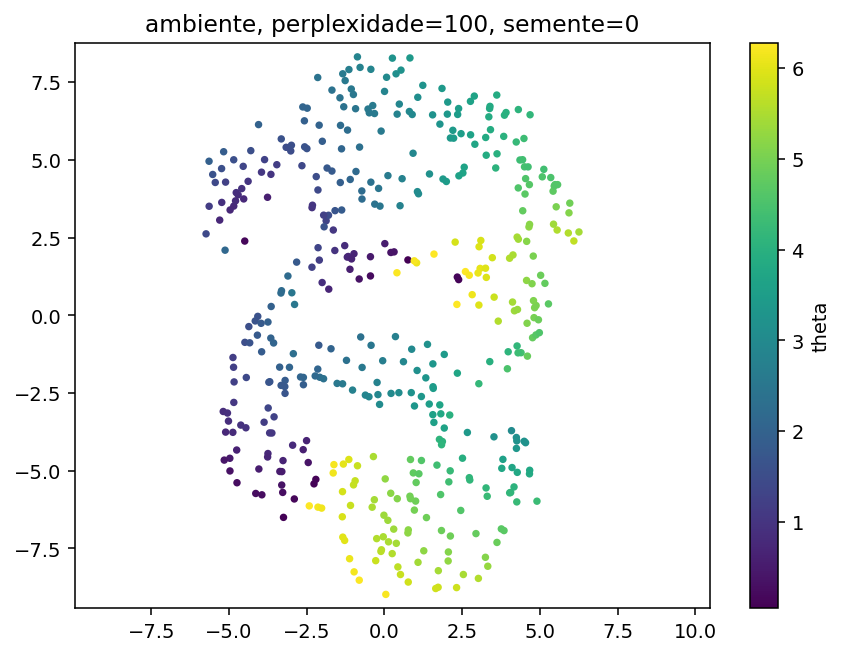

Values plotted in this chart, from the file beside it:
y1, y2, theta, phi
-4.592206001281738281e+00, 4.076704978942871094e+00, 9.311925801443895478e-01, 1.652466492683413168e+00
-1.101644873619079590e+00, 4.370354652404785156e+00, 2.085951986838933347e+00, 6.099039974104923267e+00
4.243878364562988281e+00, -3.930896043777465820e+00, 3.158266869990192571e+00, 4.731075407404299327e+00
-2.627891778945922852e+00, 6.703505516052246094e+00, 2.057552938785677910e+00, 1.381861996649015323e+00
-3.694571018218994141e+00, -3.784574747085571289e+00, 1.060123681324946832e+00, 3.164140768382634139e+00
3.036163568496704102e+00, -2.200346231460571289e+00, 4.186003101164114781e+00, 2.424558224244254490e+00
-3.956249713897705078e+00, 4.604823112487792969e+00, 1.065379070866575351e+00, 1.248724446624367657e+00
1.094531536102294922e+00, 3.910060644149780273e+00, 3.051610076251261017e+00, 5.350449174724511536e+00
4.539604663848876953e+00, -4.098634243011474609e+00, 3.258850951576415245e+00, 4.871707508841081946e+00
4.905888557434082031e+00, -5.980037689208984375e+00, 4.296330413449937602e+00, 5.369431639002390177e+00
-3.872891187667846680e+00, -3.439580917358398438e+00, 1.147675693736740721e+00, 3.376960942078887307e+00
2.344927310943603516e+00, -1.861668705940246582e+00, 3.706831346702784025e+00, 2.315815449416723126e+00
1.726272225379943848e+00, -8.749872207641601562e+00, 5.797945001963035416e+00, 5.007148913965945525e+00
3.980102539062500000e+00, -1.172709822654724121e+00, 4.110404581097514942e+00, 1.810032565793384229e+00
-2.655790567398071289e+00, 4.813096046447753906e+00, 1.401236957959854479e+00, 6.029095184188155709e-01
8.195173740386962891e-01, 8.279766082763671875e+00, 3.404893283858157371e+00, 1.722963698327843352e+00
-2.140120506286621094e+00, 4.032715320587158203e+00, 1.410709531738642886e+00, 1.621696334902198444e-01
4.059988021850585938e+00, -5.698914051055908203e+00, 4.131824371366533910e+00, 4.738305195880288423e+00
4.394754409790039062e+00, -1.203530073165893555e+00, 4.416674104832837955e+00, 1.978302902580934441e+00
-3.622452259063720703e+00, -3.787295579910278320e+00, 1.068721517521439068e+00, 3.091574804958944878e+00
4.358408927917480469e+00, 4.996287345886230469e+00, 4.316424983941156590e+00, 2.386552968974632871e-01
4.771476387977600098e-01, 6.794959545135498047e+00, 2.897087575937414616e+00, 6.991834286647661267e-01
-2.333220243453979492e+00, 1.547592759132385254e+00, 1.240881732454452768e+00, 5.316468569893499030e+00
-4.971009731292724609e+00, -5.007229804992675781e+00, 3.393364761198545687e-01, 4.388198104827169210e+00
4.304244995117187500e+00, 4.098360061645507812e+00, 4.571561576447030539e+00, 6.680970163639035064e-01
-4.878116130828857422e+00, -3.764923810958862305e+00, 8.175700941839194602e-01, 4.043200977730628587e+00
1.440440177917480469e+00, -2.854987382888793945e+00, 3.504889830957936159e+00, 3.076805510409992284e+00
-1.650015592575073242e+00, -5.072546005249023438e+00, 6.147516213569956811e+00, 2.356143027262577405e+00
-1.381395697593688965e+00, 5.355727195739746094e+00, 2.083966755686661010e+00, 3.141734339903932138e-01
2.070933341979980469e+00, -5.358857154846191406e+00, 4.368999661959502845e+00, 3.621643893188043251e+00
-3.567165851593017578e+00, -8.902348279953002930e-01, 2.055522473554129537e+00, 4.402132790264392526e+00
-4.495466232299804688e+00, 2.388542890548706055e+00, 1.521727983215173663e-01, 1.886303886104414795e+00
-4.544896602630615234e+00, 4.792487144470214844e+00, 1.337853446901329457e+00, 1.634510959912722106e+00
-1.999784469604492188e+00, 5.599187374114990234e+00, 1.890336237652279205e+00, 6.068733296773504149e-01
5.936030864715576172e+00, 3.296650886535644531e+00, 5.129337052482124015e+00, 5.807098735440949788e+00
8.920402526855468750e-01, 6.460290908813476562e+00, 2.960580524993918328e+00, 4.759559104770257898e-01
-3.248506307601928711e+00, -6.501049518585205078e+00, 9.182297580460771491e-02, 3.872353020510762356e+00
-1.421202898025512695e+00, 4.271625041961669922e+00, 1.915329856162789390e+00, 6.179217447070085356e+00
1.264580488204956055e+00, -7.576206684112548828e+00, 5.226945206690579937e+00, 4.220187148485815776e+00
2.464293956756591797e+00, 5.843959808349609375e+00, 3.512806563262675486e+00, 1.314209297738784810e-01
-3.301775932312011719e+00, -5.028459072113037109e+00, 5.247624230378546972e-01, 3.054278362112659462e+00
3.088876008987426758e-01, 2.040679931640625000e+00, 3.674137263418379984e-01, 2.022750534028698033e-01
-1.689677834510803223e+00, 7.245229721069335938e+00, 2.403239787651872295e+00, 1.370823794088156689e+00
4.245068550109863281e+00, -4.281250000000000000e+00, 3.336512097902775587e+00, 4.695069342851458494e+00
4.587866783142089844e+00, -2.552813291549682617e-01, 5.092310887327997193e+00, 1.841105987568917079e+00
4.027780055999755859e+00, -5.712247371673583984e+00, 4.140164092424429398e+00, 4.722251238585015720e+00
-3.205546736717224121e-01, 6.492113113403320312e+00, 2.600861043219306445e+00, 6.712635771083909075e-01
-1.146725773811340332e+00, -4.638534545898437500e+00, 5.959460722509809294e+00, 2.124950373954392902e+00
-1.690361499786376953e+00, 4.640559673309326172e+00, 1.819953560324155895e+00, 1.344069631051910130e-01
8.757050633430480957e-01, -1.091772913932800293e+00, 2.978925101072348980e+00, 2.296610067909531150e+00
4.307219028472900391e+00, 6.619586467742919922e+00, 4.079788788967666058e+00, 1.253883566830128471e+00
4.257302761077880859e+00, -4.038975715637207031e+00, 3.210224570240514108e+00, 4.725498680414693453e+00
5.126488208770751953e+00, 4.696478843688964844e+00, 4.381118426797244503e+00, 6.007227653787212240e+00
2.199480056762695312e+00, 5.952096462249755859e+00, 3.418677398833714243e+00, 1.653691301157260984e-01
-3.372374534606933594e+00, -1.667773604393005371e+00, 1.953440025814493497e+00, 3.940977385100361996e+00
-1.195433259010314941e+00, 1.872149705886840820e+00, 7.202122927980657563e-01, 5.750928053979573740e+00
1.561561703681945801e+00, -2.298829078674316406e+00, 3.444124412011506209e+00, 2.754447949504044590e+00
3.613254547119140625e+00, 7.086229324340820312e+00, 3.856309376507117026e+00, 1.207430458762727588e+00
2.354550361633300781e+00, 6.462209701538085938e+00, 3.467712717921641818e+00, 4.370416454214327007e-01
-3.056907653808593750e+00, -1.672763705253601074e+00, 2.059698110359190260e+00, 3.885192293784867523e+00
... 390 more rows
